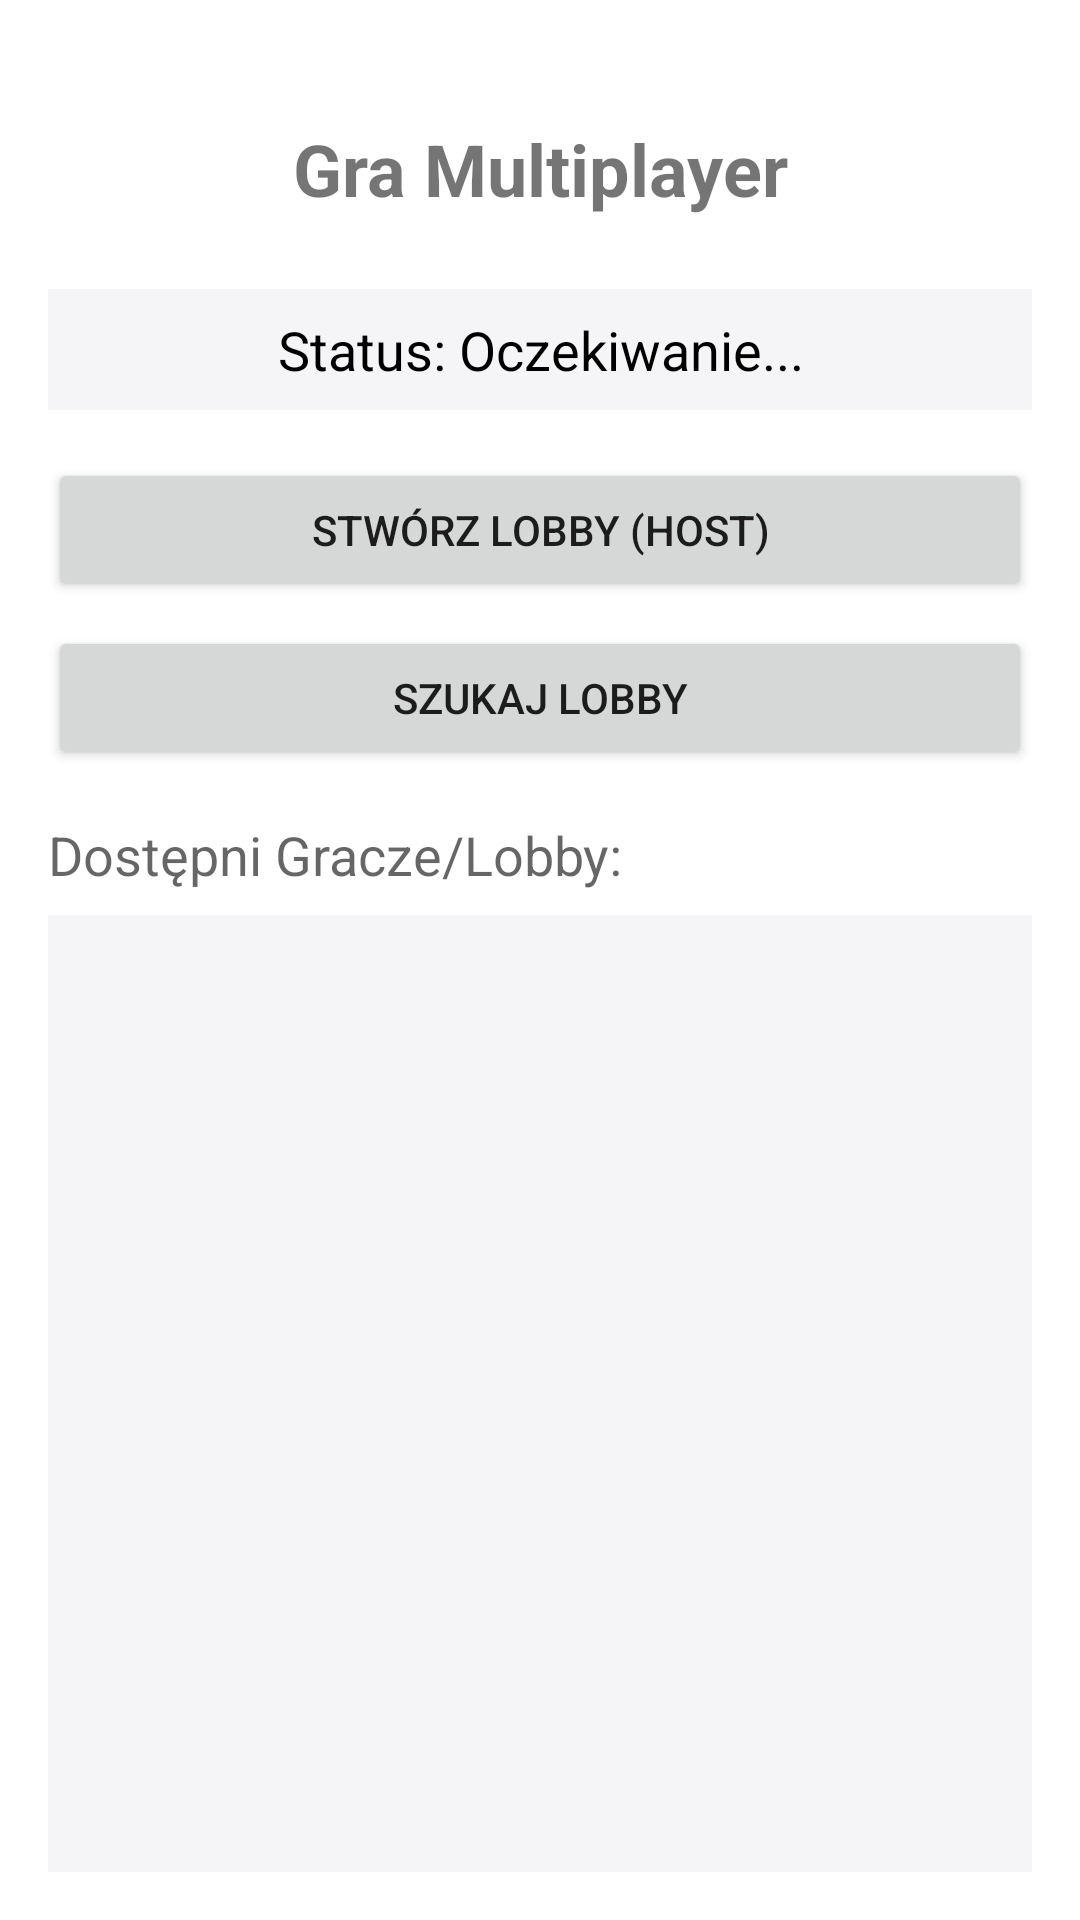

Reconstruct the res/layout file that produces this screen, plus the resources it refers to.
<!-- AndroidManifest.xml: application theme Theme.SudokoOnline -->
<!-- res/layout/activity_multi_player.xml -->
<?xml version="1.0" encoding="utf-8"?>
<LinearLayout xmlns:android="http://schemas.android.com/apk/res/android"
    xmlns:app="http://schemas.android.com/apk/res-auto"
    xmlns:tools="http://schemas.android.com/tools"
    android:id="@+id/multiplayer_layout"
    android:layout_width="match_parent"
    android:layout_height="match_parent"
    android:orientation="vertical"
    android:padding="16dp"
    tools:context=".MultiPlayerActivity">

    
    <TextView
        android:id="@+id/multiplayer_title"
        android:layout_width="match_parent"
        android:layout_height="wrap_content"
        android:text="Gra Multiplayer"
        android:textSize="24sp"
        android:textStyle="bold"
        android:gravity="center"
        android:layout_marginTop="24dp"
        android:layout_marginBottom="24dp"/>

    
    <TextView
        android:id="@+id/status_text"
        android:layout_width="match_parent"
        android:layout_height="wrap_content"
        android:layout_marginBottom="16dp"
        android:background="#F5F5F7"
        android:gravity="center_horizontal"
        android:padding="8dp"
        android:text="Status: Oczekiwanie..."
        android:textAppearance="@style/TextAppearance.AppCompat.Medium"
        android:textColor="#000000" />

    
    <Button
        android:id="@+id/host_button"
        android:layout_width="match_parent"
        android:layout_height="wrap_content"
        android:text="Stwórz Lobby (Host)"
        android:layout_marginBottom="8dp"/>

    <Button
        android:id="@+id/discover_button"
        android:layout_width="match_parent"
        android:layout_height="wrap_content"
        android:layout_marginBottom="16dp"
        android:text="Szukaj Lobby" />

    
    <Button
        android:id="@+id/start_game_button"
        android:layout_width="match_parent"
        android:layout_height="wrap_content"
        android:text="Grajmy!"
        android:layout_marginBottom="16dp"
        android:backgroundTint="@color/myAccent"
        android:visibility="gone" />

    <TextView
        android:layout_width="match_parent"
        android:layout_height="wrap_content"
        android:text="Dostępni Gracze/Lobby:"
        android:textAppearance="@style/TextAppearance.AppCompat.Medium"
        android:layout_marginBottom="8dp"/>

    
    <ListView
        android:id="@+id/devices_list_view"
        android:layout_width="match_parent"
        android:layout_height="0dp"
        android:layout_weight="1"
        android:choiceMode="singleChoice"
        android:background="#F5F5F7"/>

    <Button
        android:id="@+id/disconnect_button"
        android:layout_width="match_parent"
        android:layout_height="wrap_content"
        android:text="Rozłącz"
        android:layout_marginTop="8dp"
        android:visibility="gone" />

    <Button
        android:id="@+id/send_msg_button"
        android:layout_width="wrap_content"
        android:layout_height="wrap_content"
        android:text="Wyślij Test"
        android:layout_gravity="center_horizontal"
        android:layout_marginTop="16dp"
        android:visibility="gone"/>

    <TextView
        android:id="@+id/received_msg_text"
        android:layout_width="match_parent"
        android:layout_height="wrap_content"
        android:layout_marginTop="8dp"
        android:text="Odebrane wiadomości..."
        android:gravity="center_horizontal"
        android:visibility="gone"/>

</LinearLayout>
<!-- resources referenced by this layout -->
<resources>
  <color name="myAccent">#FF4081</color>
  <style name="Theme.SudokoOnline" parent="Theme.MaterialComponents.DayNight.DarkActionBar">
          
          <item name="colorPrimary">@color/myBlue</item>
          <item name="colorPrimaryVariant">@color/myDarkBlue</item>
          <item name="colorOnPrimary">@android:color/white</item>
          
          <item name="colorSecondary">@color/myAccent</item>
          <item name="colorSecondaryVariant">@color/myDarkAccent</item>
          <item name="colorOnSecondary">@android:color/black</item>
          
          <item name="android:statusBarColor" tools:targetApi="l">?attr/colorPrimaryVariant</item>
          
      </style>
  <color name="myBlue">#3F51B5</color>
  <color name="myDarkBlue">#303F9F</color>
  <color name="myDarkAccent">#F50057</color>
</resources>
